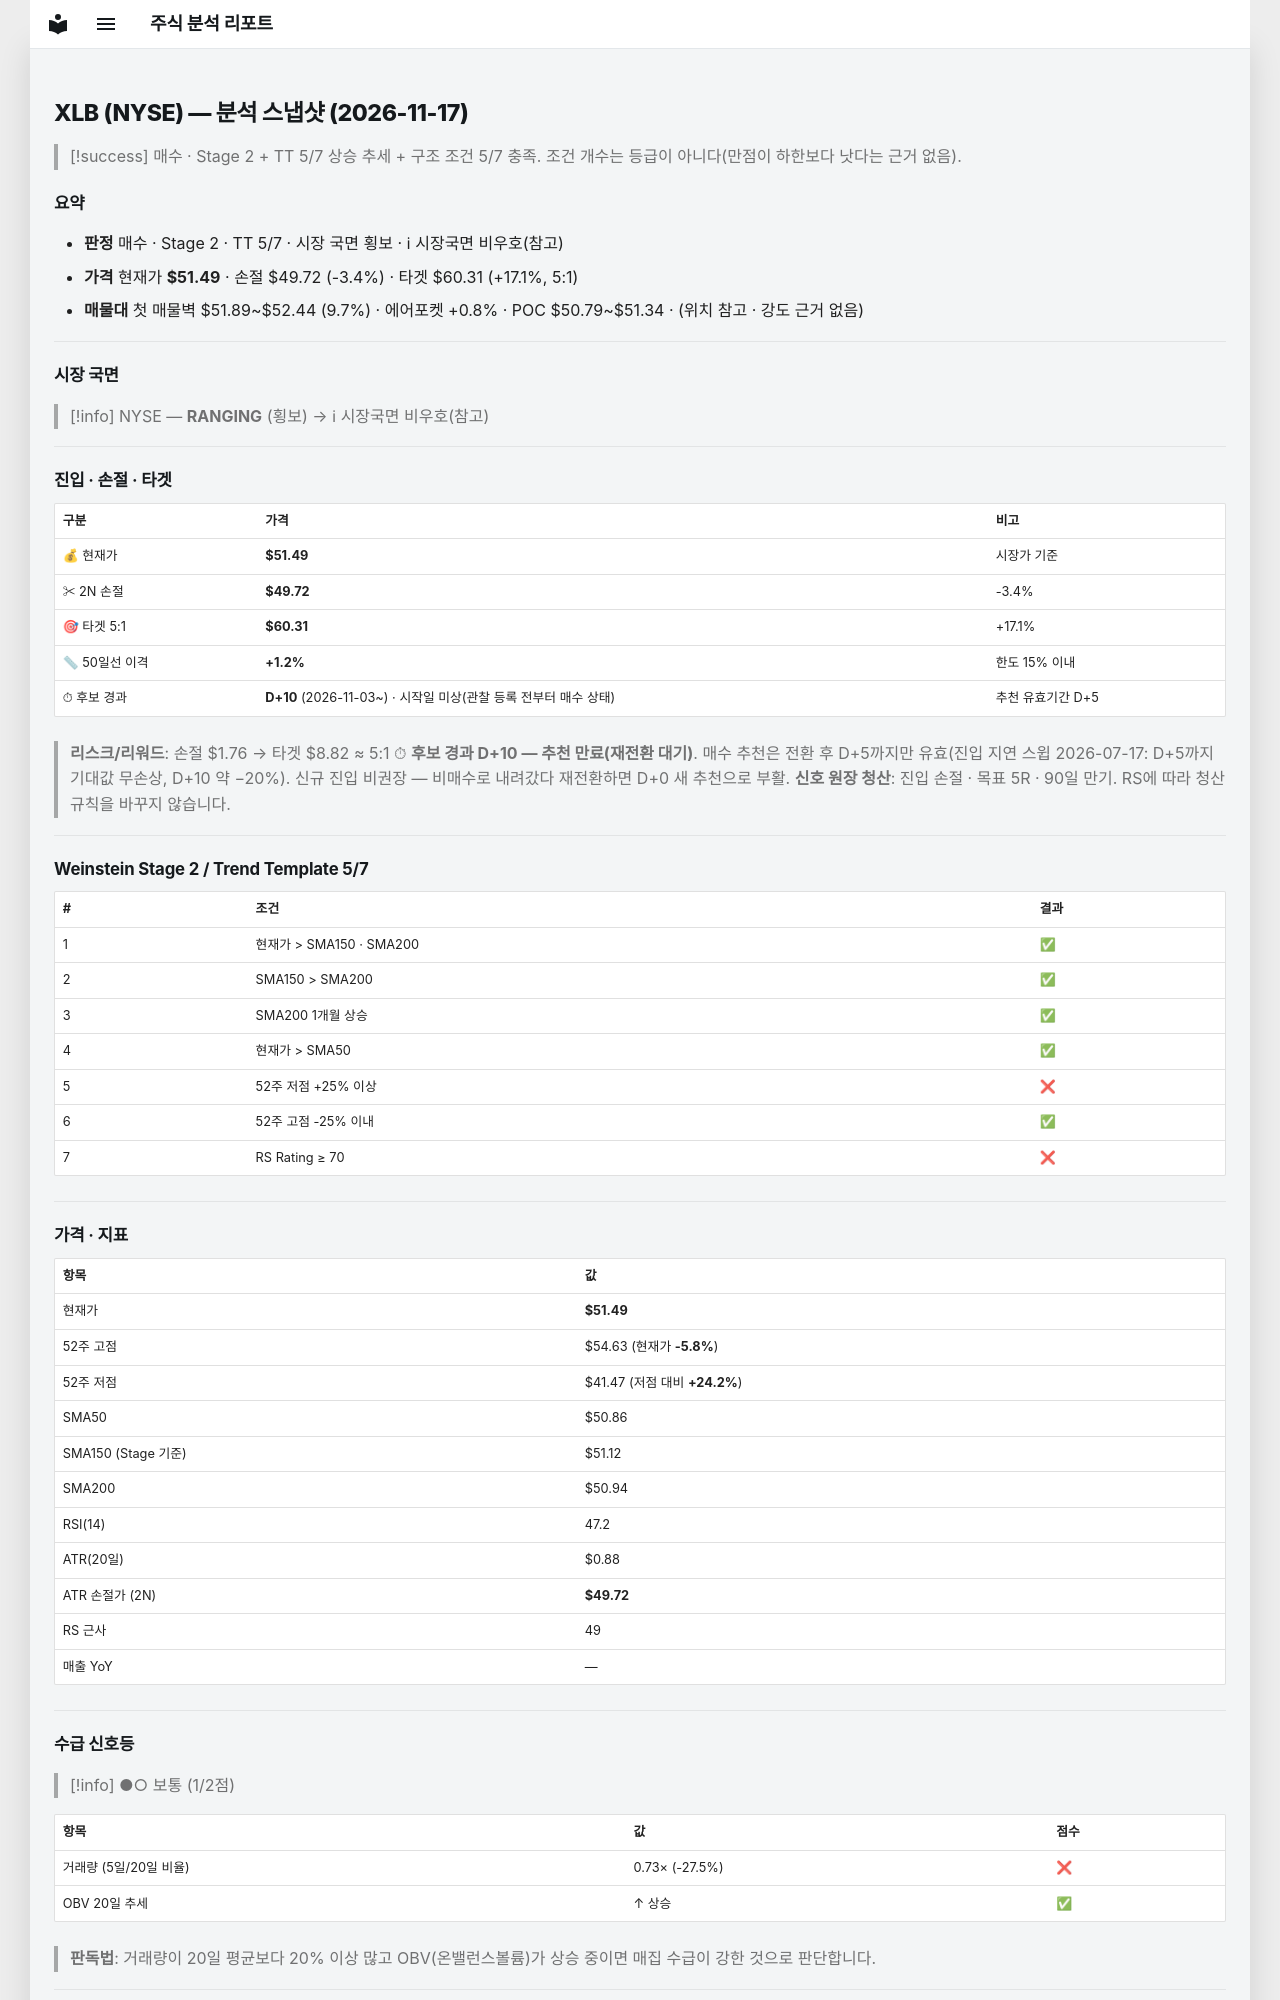

repository: soloandco/stock-reports · page: snapshots/XLB-2026-11-17/index.html · generator: mkdocs

---
type: analysis-snapshot
title: XLB 분석 스냅샷
ticker: XLB
market: NYSE
created: 2026-11-17
updated: 2026-11-17
bar-date: 2026-11-16
verdict: 매수관찰
real-rr: 1.39
sma50-gap-pct: 1.2
candidate-days: 10
candidate-since: 2026-11-03
candidate-start-unknown: true
weekly-position: 저항대아래
weekly-overhead-price: 53.94
weekly-overhead-pct: 4.8
stage: 2
trend-template-score: 5
tt-max: 7
ma-set: sma-50-150-200
price: 51.48500061035156
stop-price: 49.72011873328364
market-regime: RANGING
supply-demand-score: 1/2
supply-demand-label: 보통
status: tracking
tags:
  - stock-agent
  - watchlist
  - XLB
  - analysis
related:
  - "[[analysis-template]]"
---

# XLB (NYSE) — 분석 스냅샷 (2026-11-17)

> [!success] 매수 · Stage 2 + TT 5/7
> 상승 추세 + 구조 조건 5/7 충족. 조건 개수는 등급이 아니다(만점이 하한보다 낫다는 근거 없음).

## 요약

- **판정** 매수 · Stage 2 · TT 5/7 · 시장 국면 횡보 · ℹ 시장국면 비우호(참고)
- **가격** 현재가 **$51.49** · 손절 $49.72 (-3.4%) · 타겟 $60.31 (+17.1%, 5:1)
- **매물대** 첫 매물벽 $51.89~$52.44 (9.7%) · 에어포켓 +0.8% · POC $50.79~$51.34 · (위치 참고 · 강도 근거 없음)

---

## 시장 국면

> [!info] NYSE — **RANGING** (횡보) → ℹ 시장국면 비우호(참고)

---

## 진입 · 손절 · 타겟

| 구분 | 가격 | 비고 |
|------|------|------|
| 💰 현재가 | **$51.49** | 시장가 기준 |
| ✂ 2N 손절 | **$49.72** | -3.4% |
| 🎯 타겟 5:1 | **$60.31** | +17.1% |
| 📏 50일선 이격 | **+1.2%** | 한도 15% 이내 |
| ⏱ 후보 경과 | **D+10** (2026-11-03~) · 시작일 미상(관찰 등록 전부터 매수 상태) | 추천 유효기간 D+5 |

> **리스크/리워드**: 손절 $1.76 → 타겟 $8.82 ≈ 5:1
> ⏱ **후보 경과 D+10 — 추천 만료(재전환 대기)**. 매수 추천은 전환 후 D+5까지만 유효(진입 지연 스윕 2026-07-17: D+5까지 기대값 무손상, D+10 약 −20%). 신규 진입 비권장 — 비매수로 내려갔다 재전환하면 D+0 새 추천으로 부활.
> **신호 원장 청산**: 진입 손절 · 목표 5R · 90일 만기. RS에 따라 청산 규칙을 바꾸지 않습니다.

---

## Weinstein Stage 2 / Trend Template 5/7

| # | 조건 | 결과 |
|---|------|------|
| 1 | 현재가 > SMA150 · SMA200 | ✅ |
| 2 | SMA150 > SMA200 | ✅ |
| 3 | SMA200 1개월 상승 | ✅ |
| 4 | 현재가 > SMA50 | ✅ |
| 5 | 52주 저점 +25% 이상 | ❌ |
| 6 | 52주 고점 -25% 이내 | ✅ |
| 7 | RS Rating ≥ 70 | ❌ |

---

## 가격 · 지표

| 항목 | 값 |
|------|---|
| 현재가 | **$51.49** |
| 52주 고점 | $54.63 (현재가 **-5.8%**) |
| 52주 저점 | $41.47 (저점 대비 **+24.2%**) |
| SMA50 | $50.86 |
| SMA150 (Stage 기준) | $51.12 |
| SMA200 | $50.94 |
| RSI(14) | 47.2 |
| ATR(20일) | $0.88 |
| ATR 손절가 (2N) | **$49.72** |
| RS 근사 | 49 |
| 매출 YoY | — |

---
## 수급 신호등

> [!info] ●○ 보통 (1/2점)

| 항목 | 값 | 점수 |
|------|------|------|
| 거래량 (5일/20일 비율) | 0.73× (-27.5%) | ❌ |
| OBV 20일 추세 | ↑ 상승 | ✅ |

> **판독법**: 거래량이 20일 평균보다 20% 이상 많고 OBV(온밸런스볼륨)가 상승 중이면 매집 수급이 강한 것으로 판단합니다.

---
